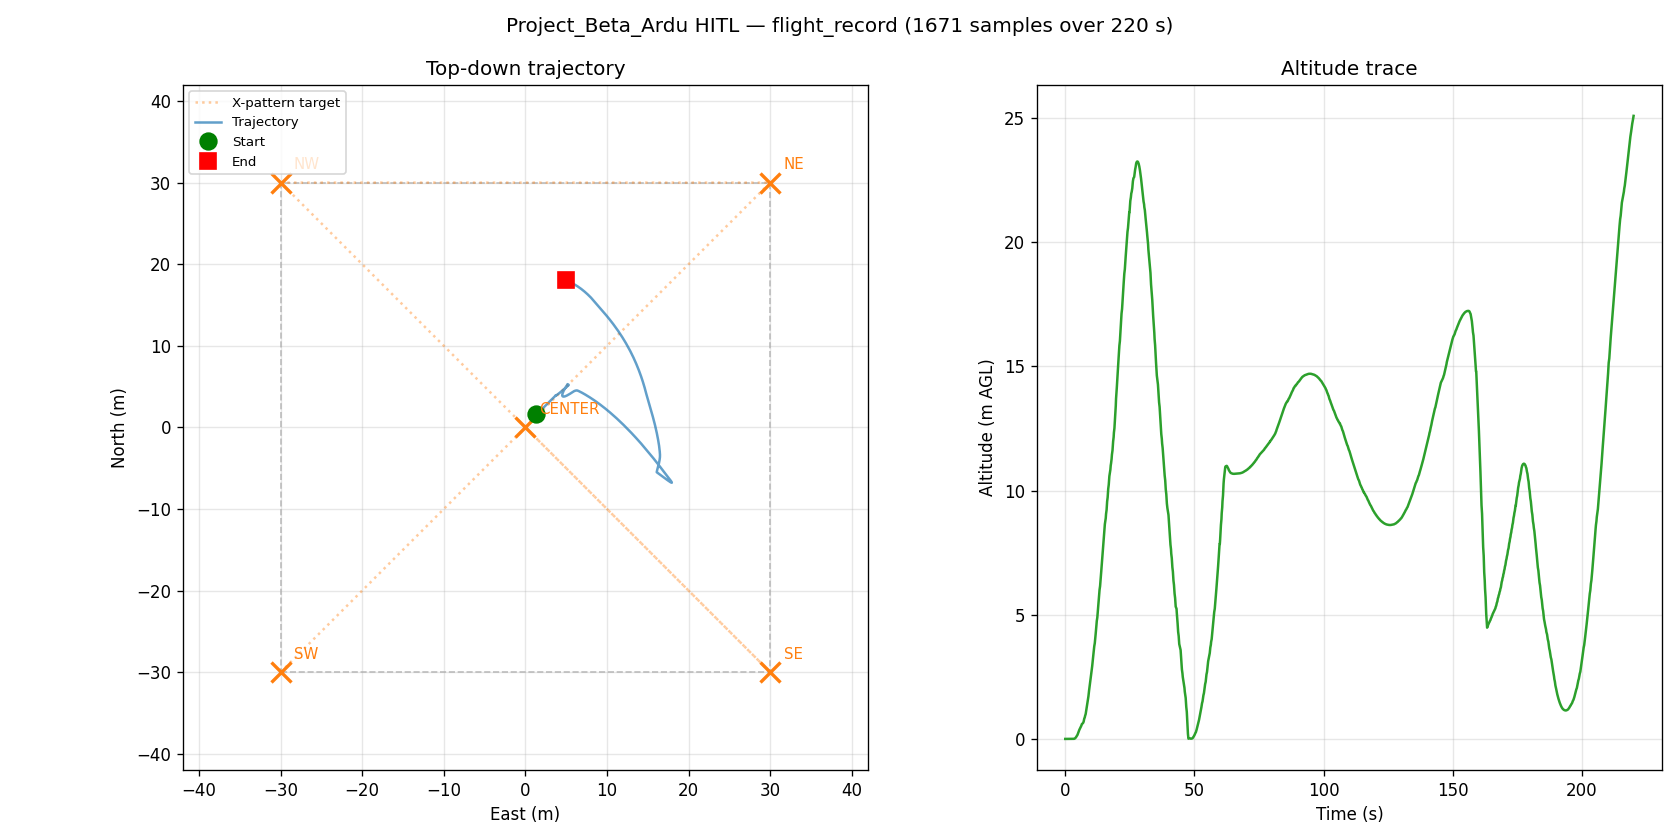

Values plotted in this chart, from the file beside it:
t_s, n_m, e_m, alt_m, yaw_deg
0.002934, 1.607, 1.322, -0.248, 43.43
0.1077, 1.607, 1.322, -0.248, 43.43
0.3114, 1.607, 1.322, -0.248, 43.43
0.4149, 1.607, 1.322, -0.248, 43.43
0.5272, 1.607, 1.322, -0.248, 43.43
0.7364, 1.607, 1.322, -0.248, 43.43
0.8423, 1.607, 1.322, -0.248, 43.43
0.9487, 1.607, 1.322, -0.248, 43.43
1.053, 1.607, 1.322, -0.248, 43.43
1.155, 1.607, 1.322, -0.248, 43.43
1.259, 1.607, 1.322, -0.248, 43.43
1.363, 1.607, 1.322, -0.248, 43.43
1.568, 1.607, 1.322, -0.248, 43.43
1.674, 1.607, 1.322, -0.248, 43.43
1.776, 1.607, 1.322, -0.248, 43.43
1.877, 1.607, 1.322, -0.248, 43.43
2.103, 1.607, 1.322, -0.248, 43.42
2.203, 1.607, 1.322, -0.248, 43.43
2.305, 1.607, 1.322, -0.248, 43.42
2.406, 1.607, 1.322, -0.248, 43.42
2.608, 1.607, 1.322, -0.248, 43.42
2.708, 1.607, 1.322, -0.248, 43.42
2.809, 1.607, 1.322, -0.248, 43.42
2.91, 1.607, 1.322, -0.248, 43.42
3.112, 1.607, 1.322, -0.248, 43.42
3.214, 1.607, 1.322, -0.248, 43.42
3.316, 1.607, 1.322, -0.248, 43.42
3.438, 1.606, 1.321, -0.244, 43.47
3.542, 1.605, 1.32, -0.238, 43.43
3.75, 1.604, 1.319, -0.23, 43.44
3.854, 1.603, 1.317, -0.219, 43.38
3.964, 1.601, 1.315, -0.206, 43.39
4.065, 1.6, 1.314, -0.192, 43.34
4.187, 1.598, 1.312, -0.175, 43.37
4.308, 1.597, 1.31, -0.155, 43.32
4.429, 1.596, 1.309, -0.134, 43.37
4.63, 1.594, 1.307, -0.11, 43.33
4.731, 1.593, 1.305, -0.084, 43.38
4.832, 1.591, 1.304, -0.056, 43.35
4.954, 1.59, 1.302, -0.026, 43.41
5.074, 1.588, 1.3, 0.006, 43.37
5.194, 1.587, 1.298, 0.041, 43.42
5.3, 1.585, 1.296, 0.078, 43.4
5.442, 1.583, 1.294, 0.117, 43.46
5.648, 1.582, 1.292, 0.158, 43.43
5.764, 1.581, 1.291, 0.179, 43.45
5.91, 1.58, 1.29, 0.201, 43.47
6.045, 1.578, 1.288, 0.246, 43.41
6.259, 1.577, 1.286, 0.294, 43.45
6.393, 1.575, 1.285, 0.343, 43.41
6.899, 1.574, 1.283, 0.395, 43.44
7.113, 1.572, 1.281, 0.449, 43.4
7.224, 1.571, 1.279, 0.505, 43.48
7.339, 1.569, 1.277, 0.563, 43.55
7.556, 1.568, 1.275, 0.623, 43.69
7.69, 1.566, 1.274, 0.686, 43.73
7.894, 1.565, 1.272, 0.75, 43.76
7.995, 1.563, 1.27, 0.816, 43.67
8.097, 1.562, 1.268, 0.885, 43.59
8.198, 1.56, 1.266, 0.955, 43.47
... 1,611 more rows
